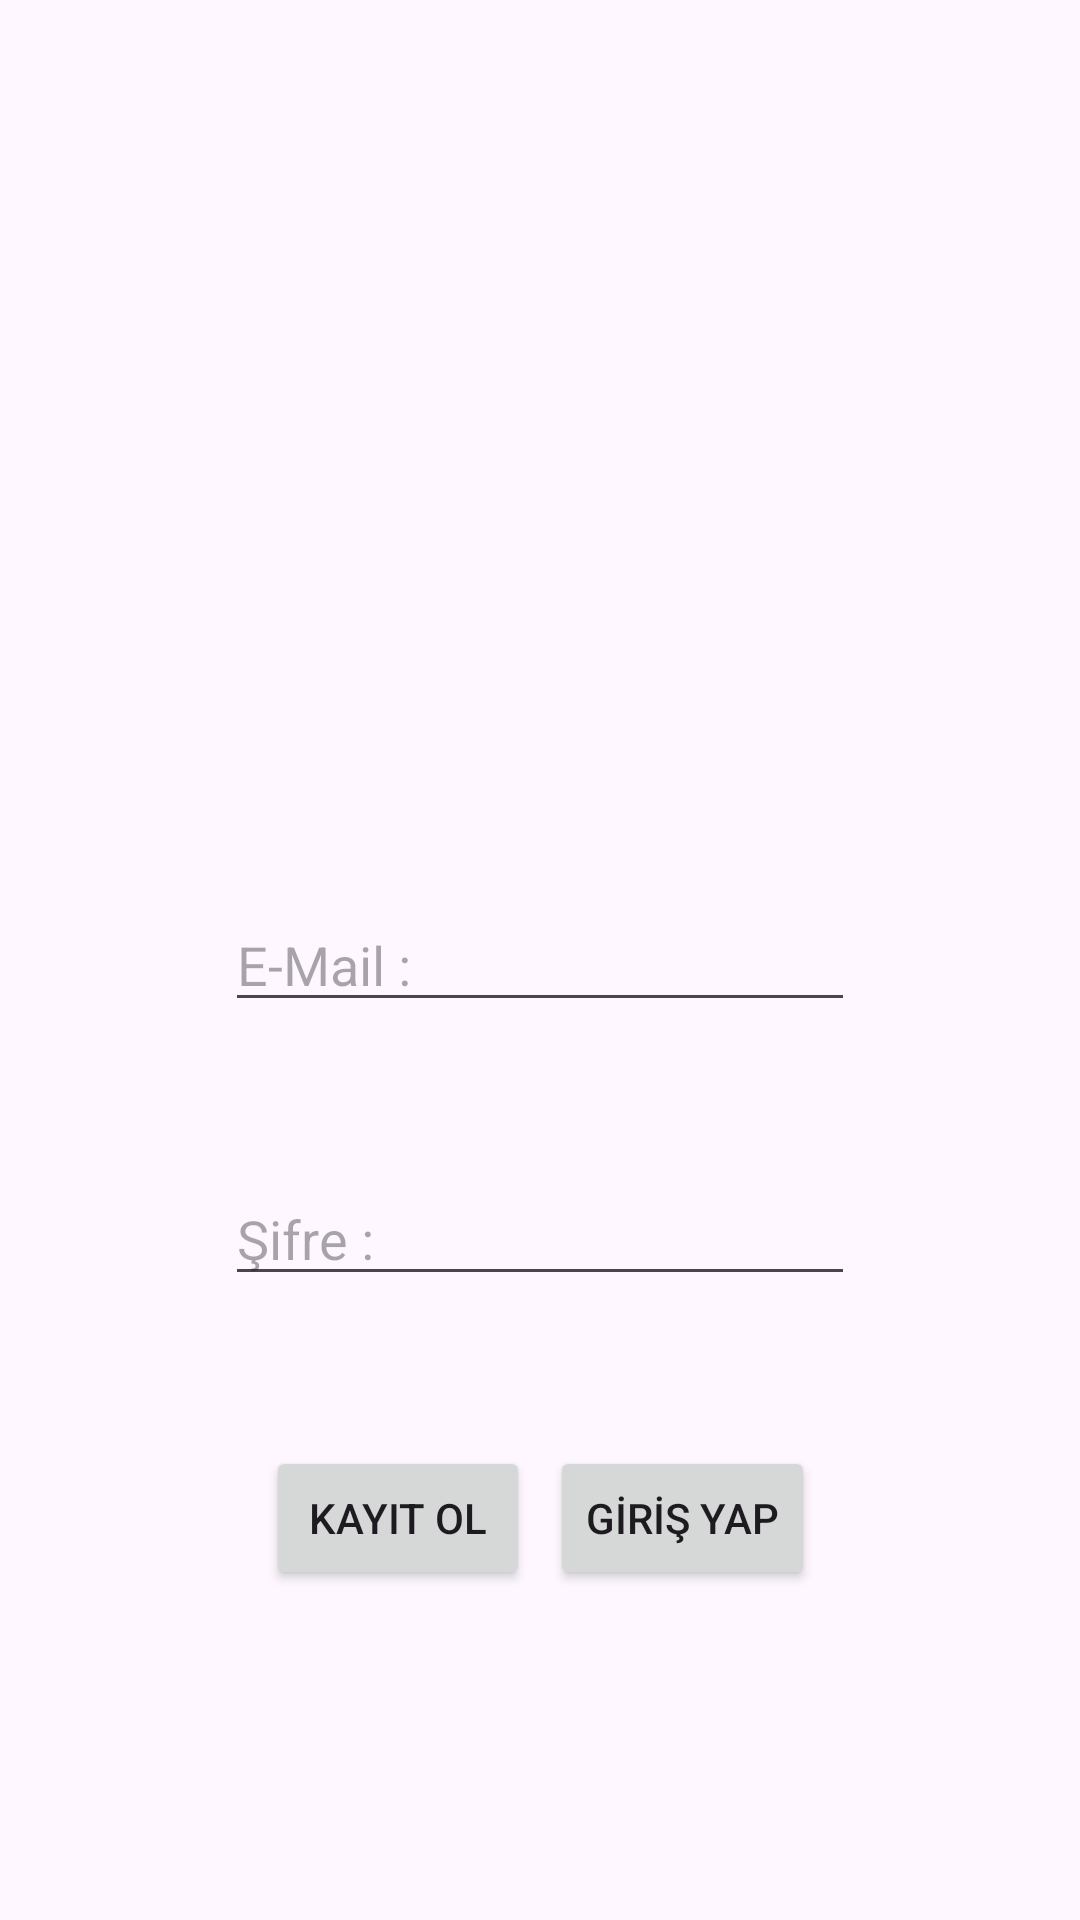

Android layout source for this screen:
<!-- AndroidManifest.xml: application theme Theme.SpotTicket -->
<!-- res/layout/activity_login.xml -->
<?xml version="1.0" encoding="utf-8"?>
<androidx.constraintlayout.widget.ConstraintLayout xmlns:android="http://schemas.android.com/apk/res/android"
    xmlns:app="http://schemas.android.com/apk/res-auto"
    xmlns:tools="http://schemas.android.com/tools"
    android:id="@+id/main"
    android:layout_width="match_parent"
    android:layout_height="match_parent"
    tools:context=".view.LoginActivity">

    <Button
        android:id="@+id/signUpButton"
        android:layout_width="wrap_content"
        android:layout_height="wrap_content"
        android:layout_marginTop="50dp"
        android:layout_marginEnd="20dp"
        android:onClick="signUp"
        android:text="KAYIT OL"
        app:layout_constraintEnd_toEndOf="@+id/passwordText"
        app:layout_constraintStart_toStartOf="parent"
        app:layout_constraintTop_toBottomOf="@+id/passwordText" />

    <Button
        android:id="@+id/loginButton"
        android:layout_width="wrap_content"
        android:layout_height="wrap_content"
        android:layout_marginStart="20dp"
        android:onClick="login"
        android:text="GİRİŞ YAP"
        app:layout_constraintBottom_toBottomOf="@+id/signUpButton"
        app:layout_constraintEnd_toEndOf="parent"
        app:layout_constraintStart_toStartOf="@+id/passwordText"
        app:layout_constraintTop_toTopOf="@+id/signUpButton" />

    <EditText
        android:id="@+id/emailText"
        android:layout_width="wrap_content"
        android:layout_height="wrap_content"
        android:ems="10"
        android:hint="E-Mail :"
        android:inputType="textEmailAddress"
        app:layout_constraintBottom_toBottomOf="parent"
        app:layout_constraintEnd_toEndOf="parent"
        app:layout_constraintStart_toStartOf="parent"
        app:layout_constraintTop_toTopOf="parent" />

    <EditText
        android:id="@+id/passwordText"
        android:layout_width="wrap_content"
        android:layout_height="wrap_content"
        android:layout_marginTop="50dp"
        android:ems="10"
        android:hint="Şifre :"
        android:inputType="textPassword"
        app:layout_constraintEnd_toEndOf="@+id/emailText"
        app:layout_constraintStart_toStartOf="@+id/emailText"
        app:layout_constraintTop_toBottomOf="@+id/emailText" />
</androidx.constraintlayout.widget.ConstraintLayout>
<!-- resources referenced by this layout -->
<resources>
  <style name="Theme.SpotTicket" parent="Base.Theme.SpotTicket" />
  <style name="Base.Theme.SpotTicket" parent="Theme.Material3.DayNight.NoActionBar">
          
          
      </style>
</resources>
